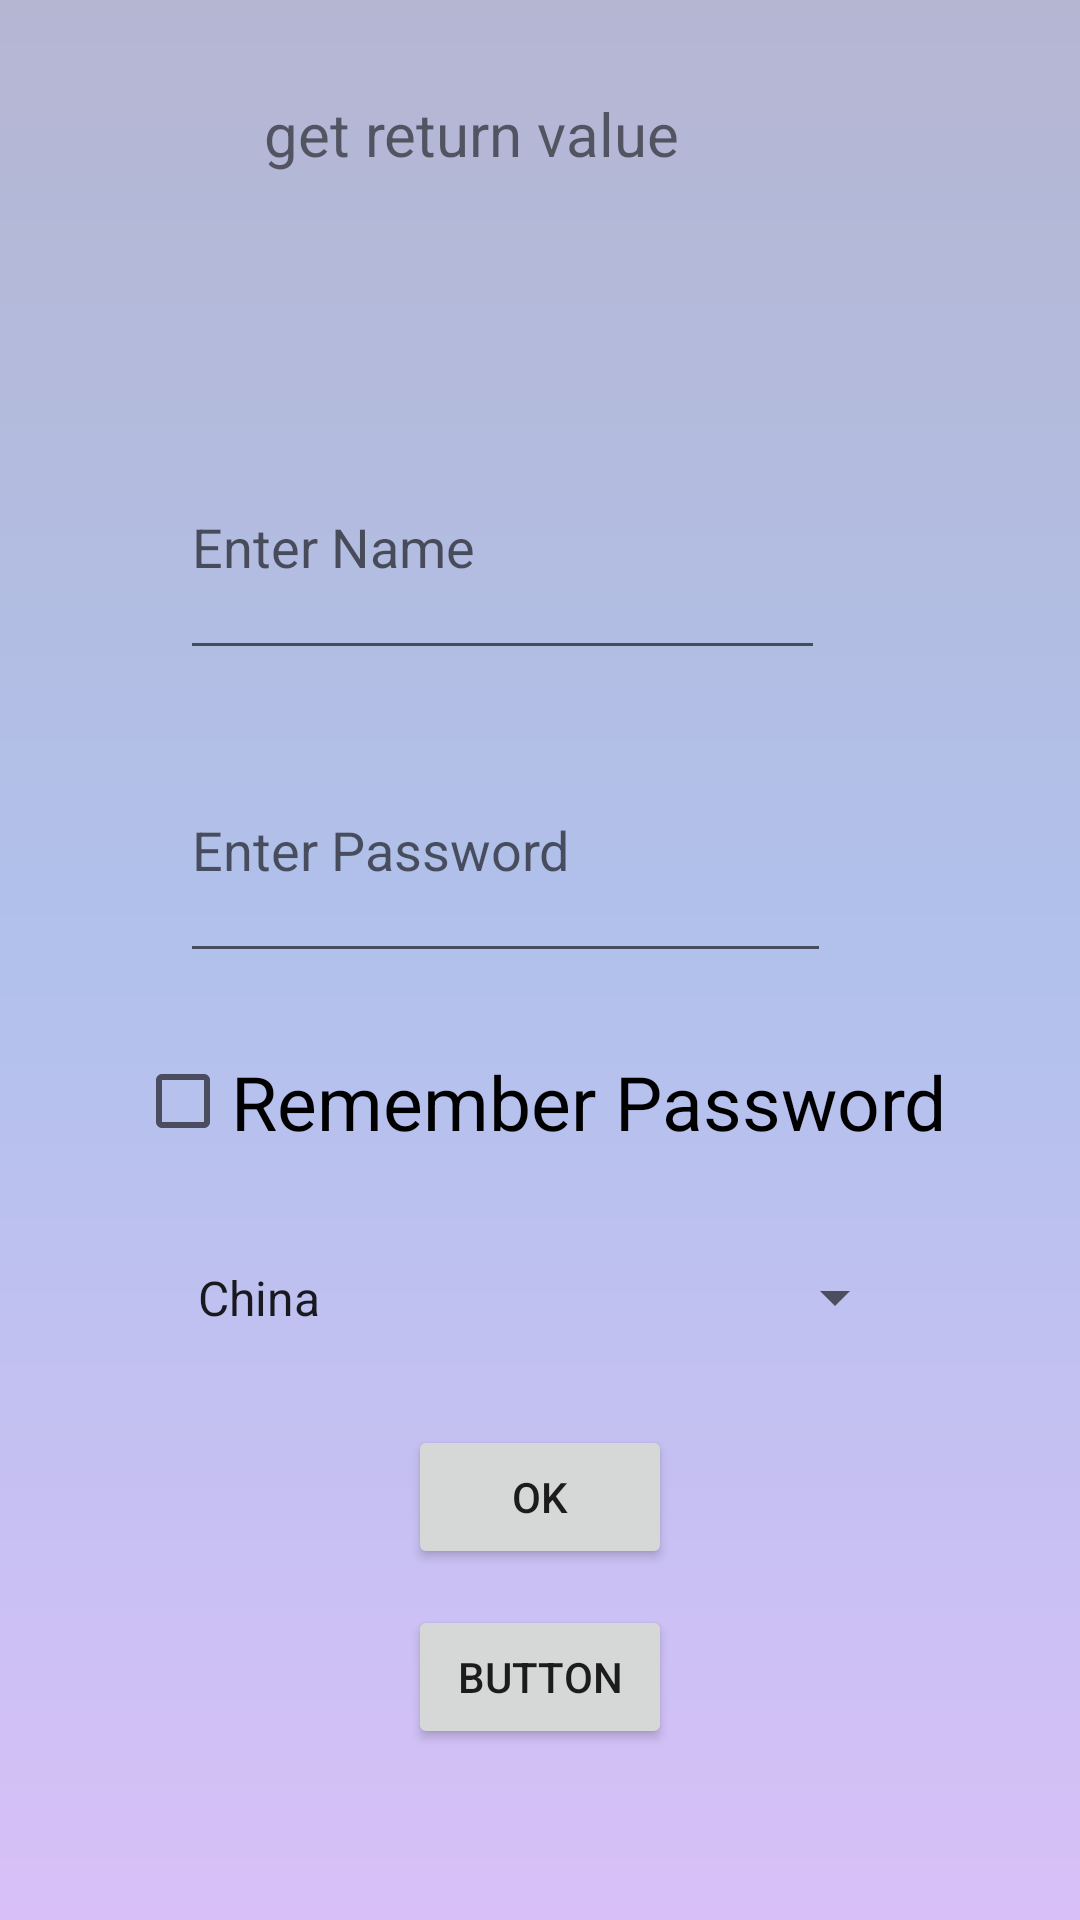

Here is an Android app screen rendered from its layout file. Give the layout XML and the strings, colors and styles it references.
<!-- AndroidManifest.xml: application theme AppTheme -->
<!-- res/layout/activity_main.xml -->
<?xml version="1.0" encoding="utf-8"?>
<android.support.constraint.ConstraintLayout xmlns:android="http://schemas.android.com/apk/res/android"
    xmlns:app="http://schemas.android.com/apk/res-auto"
    xmlns:tools="http://schemas.android.com/tools"
    android:layout_width="match_parent"
    android:layout_height="match_parent"
    android:background="@drawable/bg_gradient_login"
    tools:context="com.example.jinliyu.androidb12.MainActivity"
    tools:layout_editor_absoluteY="81dp">

    <EditText
        android:id="@+id/editTextName"
        android:layout_width="0dp"
        android:layout_height="0dp"

        android:layout_marginBottom="16dp"
        android:layout_marginEnd="2dp"
        android:layout_marginStart="2dp"
        android:ems="10"
        android:hint="@string/enternamehint"
        android:inputType="textPersonName"
        app:layout_constraintBottom_toTopOf="@+id/editTextPassword"
        app:layout_constraintEnd_toEndOf="@+id/editTextPassword"
        app:layout_constraintStart_toStartOf="@+id/spinner"
        app:layout_constraintTop_toBottomOf="@+id/textViewMain" />

    <EditText
        android:id="@+id/editTextPassword"
        android:layout_width="217dp"
        android:layout_height="0dp"
        android:layout_marginBottom="26dp"
        android:layout_marginStart="15dp"
        android:ems="10"
        android:hint="@string/enterpassword"
        android:inputType="textPassword"
        app:layout_constraintBottom_toTopOf="@+id/checkBox"
        app:layout_constraintStart_toStartOf="@+id/checkBox"
        app:layout_constraintTop_toBottomOf="@+id/editTextName" />

    <CheckBox
        android:id="@+id/checkBox"
        android:layout_width="wrap_content"
        android:layout_height="wrap_content"
        android:layout_marginBottom="6dp"
        android:onClick="oncheckboxclick"
        android:text="@string/remember_password"
        android:textSize="25sp"
        app:layout_constraintBottom_toTopOf="@+id/spinner"
        app:layout_constraintEnd_toEndOf="parent"
        app:layout_constraintStart_toStartOf="parent"
        app:layout_constraintTop_toBottomOf="@+id/editTextPassword" />

    <Button
        android:id="@+id/button2"

        android:layout_width="wrap_content"
        android:layout_height="wrap_content"

        android:layout_marginBottom="57dp"
        android:onClick="clickHandleb12"
        android:text="Button"
        app:layout_constraintBottom_toBottomOf="parent"
        app:layout_constraintEnd_toEndOf="parent"
        app:layout_constraintStart_toStartOf="parent"
        app:layout_constraintTop_toBottomOf="@+id/button3" />

    <Button
        android:id="@+id/button3"
        android:layout_width="wrap_content"
        android:layout_height="wrap_content"
        android:layout_marginBottom="12dp"
        android:onClick="clickHandleb12"
        android:text="@string/ok"
        app:layout_constraintBottom_toTopOf="@+id/button2"
        app:layout_constraintStart_toStartOf="@+id/button2"
        app:layout_constraintTop_toBottomOf="@+id/spinner" />

    <TextView
        android:id="@+id/textViewMain"
        android:layout_width="234dp"
        android:layout_height="0dp"
        android:layout_marginBottom="22dp"
        android:layout_marginEnd="38dp"
        android:layout_marginTop="31dp"
        android:text="get return value"
        android:textSize="20dp"
        app:layout_constraintBottom_toTopOf="@+id/editTextName"
        app:layout_constraintEnd_toEndOf="parent"
        app:layout_constraintTop_toTopOf="parent" />

    <Spinner
        android:id="@+id/spinner"
        android:layout_width="0dp"
        android:layout_height="0dp"
        android:layout_marginEnd="13dp"
        android:layout_marginStart="13dp"
        android:entries="@array/countries"
        app:layout_constraintBottom_toTopOf="@+id/button3"
        app:layout_constraintEnd_toEndOf="@+id/checkBox"
        app:layout_constraintStart_toStartOf="@+id/checkBox"
        app:layout_constraintTop_toBottomOf="@+id/checkBox" />

</android.support.constraint.ConstraintLayout>
<!-- resources referenced by this layout -->
<resources>
  <string-array name="countries">
      <item>China</item>
      <item>India</item>
      <item>Korea</item>
      </string-array>
  <!-- drawable bg_gradient_login (drawable) -->
  <?xml version="1.0" encoding="UTF-8"?>
  <shape xmlns:android="http://schemas.android.com/apk/res/android"
      android:shape="rectangle" >
  
      <gradient
          android:angle="90"
          android:centerColor="#b1c1ec"
          android:endColor="#b5b6d2"
          android:startColor="#d8c0f7"
          android:type="linear" />
  
      <corners
          android:radius="0dp"/>
  
  </shape>
  <string name="enternamehint" translatable="false">Enter Name</string>
  <string name="enterpassword" translatable="false">Enter Password</string>
  <string name="ok">Ok</string>
  <string name="remember_password" translatable="false">Remember Password</string>
  <style name="AppTheme" parent="Theme.AppCompat.Light.DarkActionBar">
          
          <item name="colorPrimary">@color/colorPrimary</item>
          <item name="colorPrimaryDark">@color/colorPrimaryDark</item>
          <item name="colorAccent">@color/colorAccent</item>
      </style>
  <color name="colorPrimary">#a8b2e6</color>
  <color name="colorPrimaryDark">#303F9F</color>
  <color name="colorAccent">#FF4081</color>
</resources>
